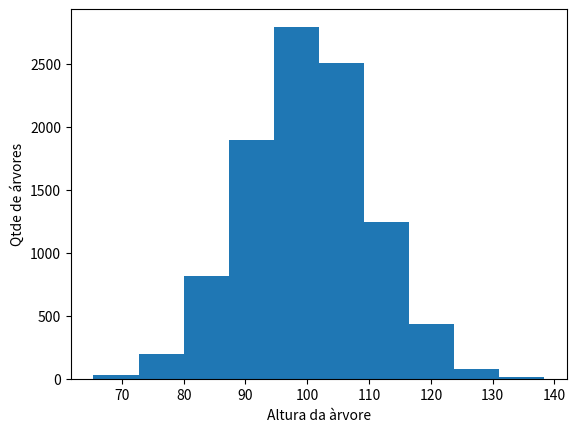

Python code for this plot:
import matplotlib.pyplot as plt
import numpy as np

tamanho_pupulacao = 10000
np.random.seed(2006)
dados_populacao = np.random.normal(loc=100, scale=10, size=tamanho_pupulacao)

plt.hist(dados_populacao)
plt.xlabel("Altura da àrvore")
plt.ylabel("Qtde de árvores")
plt.show()